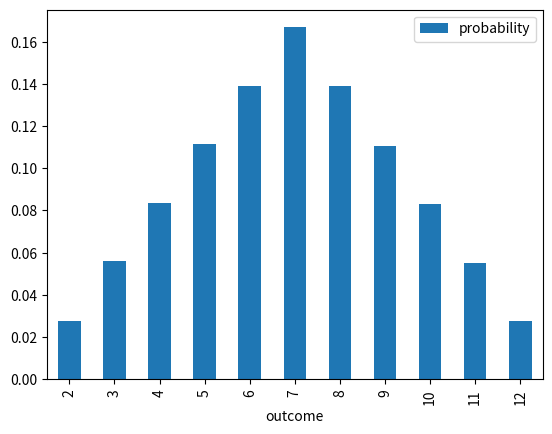

Write the Python code that produced this figure.
import pandas as pd
import random
import numpy as np
import matplotlib.pyplot as plt

def throw_two_dice():
    die = [1,2,3,4,5,6]
    die_1 = random.choices(die)
    die_2 = random.choices(die)
    dice = [die_1[0], die_2[0]]
    total = np.sum(dice)

    return total

n_times = 1000000
outcomes = []
for i in range(n_times):
    outcomes.append(throw_two_dice())

data = pd.DataFrame({'outcome': outcomes})
data = data.groupby(['outcome']).agg(n=('outcome', 'count')).reset_index()
data['probability'] = data['n'] / 1000000
data.plot(x='outcome', y='probability', kind='bar')